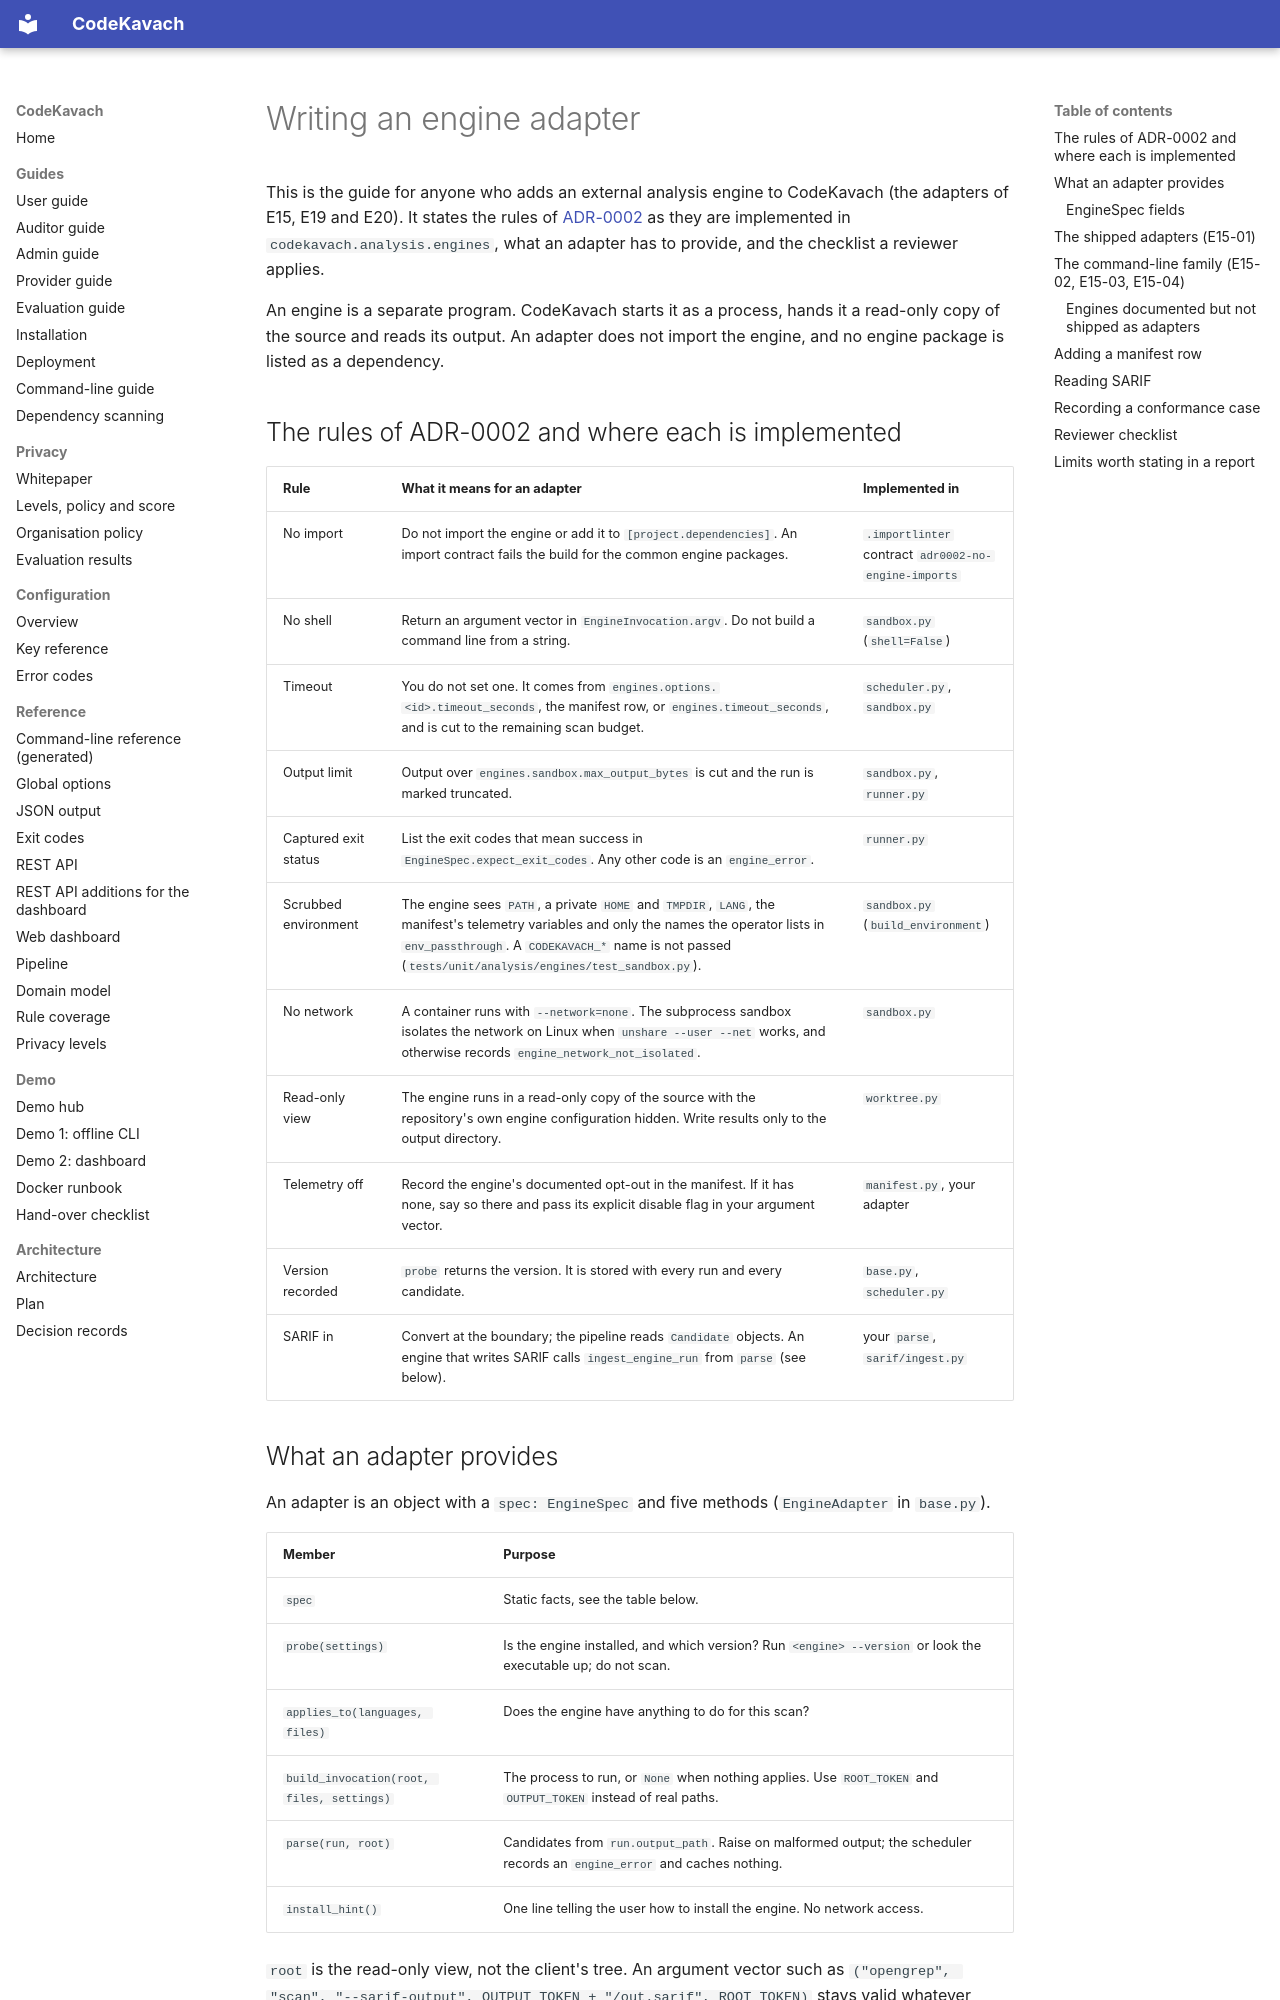

repository: jatinsingh1603/Source-Code-Review-Tool-TIET · page: process/engine-adapters/index.html · generator: mkdocs

# Writing an engine adapter

This is the guide for anyone who adds an external analysis engine to CodeKavach (the adapters of
E15, E19 and E20). It states the rules of [ADR-0002](../adr/0002-external-engines-as-subprocesses.md)
as they are implemented in `codekavach.analysis.engines`, what an adapter has to provide, and the
checklist a reviewer applies.

An engine is a separate program. CodeKavach starts it as a process, hands it a read-only copy of
the source and reads its output. An adapter does not import the engine, and no engine package is
listed as a dependency.

## The rules of ADR-0002 and where each is implemented

| Rule | What it means for an adapter | Implemented in |
|------|------------------------------|----------------|
| No import | Do not import the engine or add it to `[project.dependencies]`. An import contract fails the build for the common engine packages. | `.importlinter` contract `adr0002-no-engine-imports` |
| No shell | Return an argument vector in `EngineInvocation.argv`. Do not build a command line from a string. | `sandbox.py` (`shell=False`) |
| Timeout | You do not set one. It comes from `engines.options.<id>.timeout_seconds`, the manifest row, or `engines.timeout_seconds`, and is cut to the remaining scan budget. | `scheduler.py`, `sandbox.py` |
| Output limit | Output over `engines.sandbox.max_output_bytes` is cut and the run is marked truncated. | `sandbox.py`, `runner.py` |
| Captured exit status | List the exit codes that mean success in `EngineSpec.expect_exit_codes`. Any other code is an `engine_error`. | `runner.py` |
| Scrubbed environment | The engine sees `PATH`, a private `HOME` and `TMPDIR`, `LANG`, the manifest's telemetry variables and only the names the operator lists in `env_passthrough`. A `CODEKAVACH_*` name is not passed (`tests/unit/analysis/engines/test_sandbox.py`). | `sandbox.py` (`build_environment`) |
| No network | A container runs with `--network=none`. The subprocess sandbox isolates the network on Linux when `unshare --user --net` works, and otherwise records `engine_network_not_isolated`. | `sandbox.py` |
| Read-only view | The engine runs in a read-only copy of the source with the repository's own engine configuration hidden. Write results only to the output directory. | `worktree.py` |
| Telemetry off | Record the engine's documented opt-out in the manifest. If it has none, say so there and pass its explicit disable flag in your argument vector. | `manifest.py`, your adapter |
| Version recorded | `probe` returns the version. It is stored with every run and every candidate. | `base.py`, `scheduler.py` |
| SARIF in | Convert at the boundary; the pipeline reads `Candidate` objects. An engine that writes SARIF calls `ingest_engine_run` from `parse` (see below). | your `parse`, `sarif/ingest.py` |
